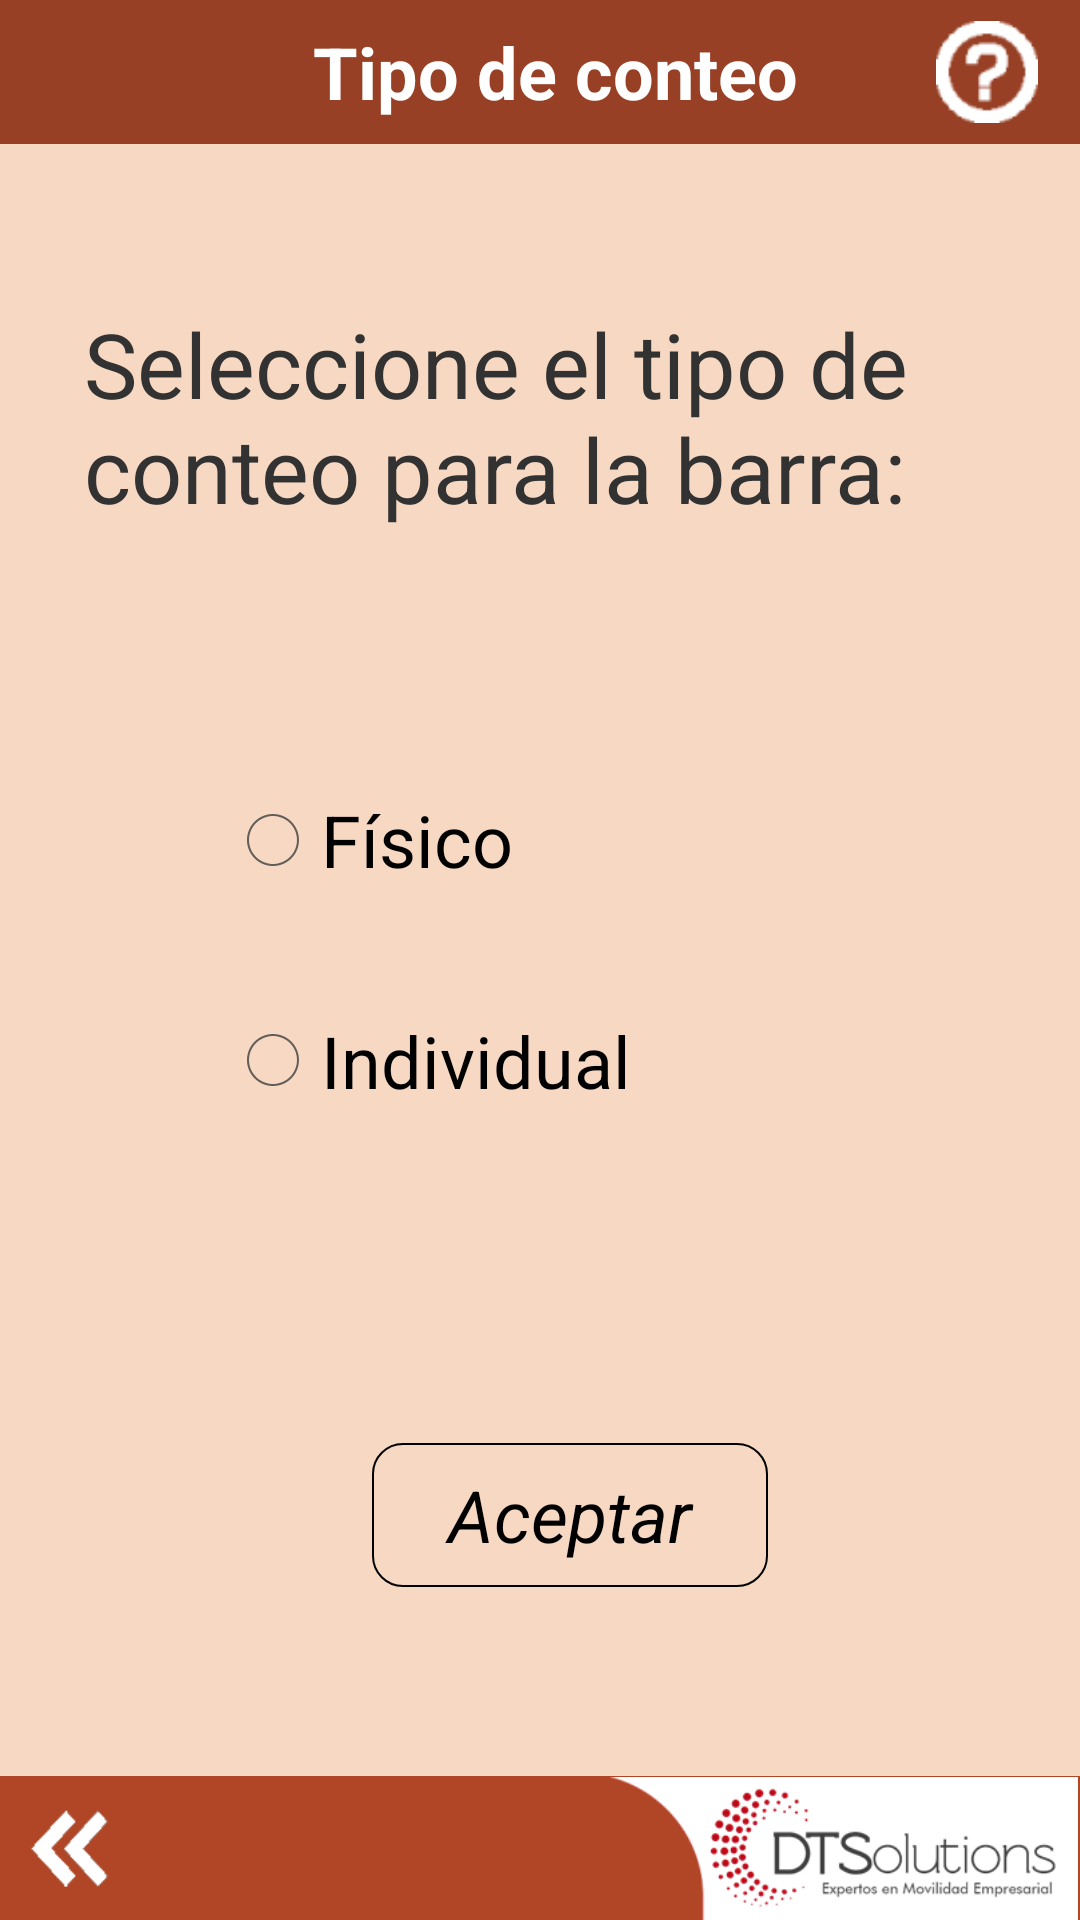

Reconstruct the res/layout file that produces this screen, plus the resources it refers to.
<!-- AndroidManifest.xml: application theme AppTheme -->
<!-- res/layout/activity_tipo_conteo.xml -->
<?xml version="1.0" encoding="utf-8"?>
<RelativeLayout xmlns:android="http://schemas.android.com/apk/res/android"
xmlns:app="http://schemas.android.com/apk/res-auto"
xmlns:tools="http://schemas.android.com/tools"
android:layout_width="match_parent"
android:layout_height="match_parent"
android:background="@drawable/color_light"
tools:context="com.dts.tomweb.TipoConteo">

    <Button
        android:id="@+id/btnAccept"
        android:layout_width="132dp"
        android:layout_height="wrap_content"
        android:layout_above="@+id/relBot"
        android:layout_alignParentStart="true"
        android:layout_marginStart="124dp"
        android:layout_marginBottom="63dp"
        android:background="@drawable/frame_round"
        android:onClick="addProd"
        android:text="Aceptar"
        android:textSize="24sp"
        android:textStyle="italic" />

    <RelativeLayout
    android:id="@+id/relTop"
    android:layout_width="match_parent"
    android:layout_height="48dp"
    android:background="@drawable/color_dark">

    <TextView
        android:id="@+id/Productos"
        android:layout_width="match_parent"
        android:layout_height="wrap_content"
        android:layout_alignParentLeft="false"
        android:layout_alignParentRight="false"
        android:layout_centerVertical="true"
        android:gravity="center_horizontal"
        android:paddingLeft="10dp"
        android:text="Tipo de conteo"
        android:textColor="#FFFFFF"
        android:textSize="24sp"
        android:textStyle="bold" />

    <ImageView
        android:id="@+id/imageView13"
        android:layout_width="wrap_content"
        android:layout_height="wrap_content"
        android:layout_alignParentEnd="true"
        android:layout_alignParentBottom="true"
        android:layout_marginEnd="0dp"
        android:layout_marginBottom="0dp"
        android:clickable="true"
        android:onClick="doHelp"
        android:padding="7dp"
        android:src="@drawable/help" />

</RelativeLayout>

<RelativeLayout
    android:id="@+id/relBot"
    android:layout_width="match_parent"
    android:layout_height="48dp"
    android:layout_alignParentBottom="true"
    android:background="@drawable/color_medium">

    <ImageView
        android:id="@+id/imageView4"
        android:layout_width="wrap_content"
        android:layout_height="wrap_content"
        android:layout_marginStart="0dp"
        android:layout_marginBottom="0dp"
        android:adjustViewBounds="true"
        android:clickable="true"
        android:onClick="doExit"
        android:paddingLeft="8dp"
        android:paddingTop="8dp"
        android:paddingRight="10dp"
        android:paddingBottom="7dp"
        android:src="@drawable/arr_prev" />

    <ImageView
        android:id="@+id/imageView"
        android:layout_width="wrap_content"
        android:layout_height="wrap_content"
        android:layout_alignParentEnd="true"
        android:layout_alignParentBottom="true"
        android:layout_marginStart="0dp"
        android:layout_marginBottom="0dp"
        android:adjustViewBounds="true"
        android:src="@drawable/dts" />

</RelativeLayout>

    <TextView
        android:id="@+id/textView23"
        android:layout_width="386dp"
        android:layout_height="wrap_content"
        android:layout_below="@+id/relTop"
        android:layout_alignParentStart="true"
        android:layout_marginStart="28dp"
        android:layout_marginTop="53dp"
        android:layout_marginBottom="303dp"
        android:text="Seleccione el tipo de conteo para la barra: "
        android:textSize="30sp" />

    <RadioGroup
        android:id="@+id/RadioGroup"
        android:layout_width="236dp"
        android:layout_height="147dp"
        android:layout_below="@+id/txtBarra"
        android:layout_alignParentStart="true"
        android:layout_marginStart="75dp"
        android:layout_marginTop="15dp">

        <RadioButton
            android:id="@+id/rbFisico"
            android:layout_width="match_parent"
            android:layout_height="100dp"
            android:layout_weight="1"
            android:text="Físico"
            android:textSize="24sp" />

        <RadioButton
            android:id="@+id/rbSerial"
            android:layout_width="match_parent"
            android:layout_height="87dp"
            android:layout_weight="1"
            android:text="Individual"
            android:textSize="24sp" />
    </RadioGroup>

    <TextView
        android:id="@+id/txtBarra"
        android:layout_width="wrap_content"
        android:layout_height="wrap_content"
        android:layout_below="@+id/textView23"
        android:layout_alignParentStart="true"
        android:layout_marginStart="150dp"
        android:layout_marginTop="-295dp"
        android:textSize="30sp" />

</RelativeLayout>
<!-- resources referenced by this layout -->
<resources>
  <!-- drawable arr_prev: png bitmap (drawable, 1372 bytes) -->
  <!-- drawable color_dark (drawable) -->
  <shape xmlns:android="http://schemas.android.com/apk/res/android"
         android:shape="rectangle">
         <solid android:color="#974025" />
  </shape>
  <!-- drawable color_light (drawable) -->
  <shape xmlns:android="http://schemas.android.com/apk/res/android"
         android:shape="rectangle">
         <solid android:color="#F7D9C3" />
  </shape>
  <!-- drawable color_medium (drawable) -->
  <shape xmlns:android="http://schemas.android.com/apk/res/android"
         android:shape="rectangle">
         <solid android:color="#B14626" />
  </shape>
  <!-- drawable dts: png bitmap (drawable, 16052 bytes) -->
  <!-- drawable frame_round (drawable) -->
  <shape xmlns:android="http://schemas.android.com/apk/res/android"
         android:shape="rectangle">
         <solid android:color="@android:color/transparent" />
    <corners
        android:radius="10dp" />       
    <stroke
        android:width="0.75dp"
        android:color="@android:color/black" />
  </shape>
  <!-- drawable help: png bitmap (drawable, 973 bytes) -->
  <style name="AppTheme" parent="android:Theme.Holo.Light.NoActionBar">
          <item name="android:windowBackground">@drawable/color_light</item>
          <item name="android:windowDisablePreview">true</item>
      </style>
</resources>
